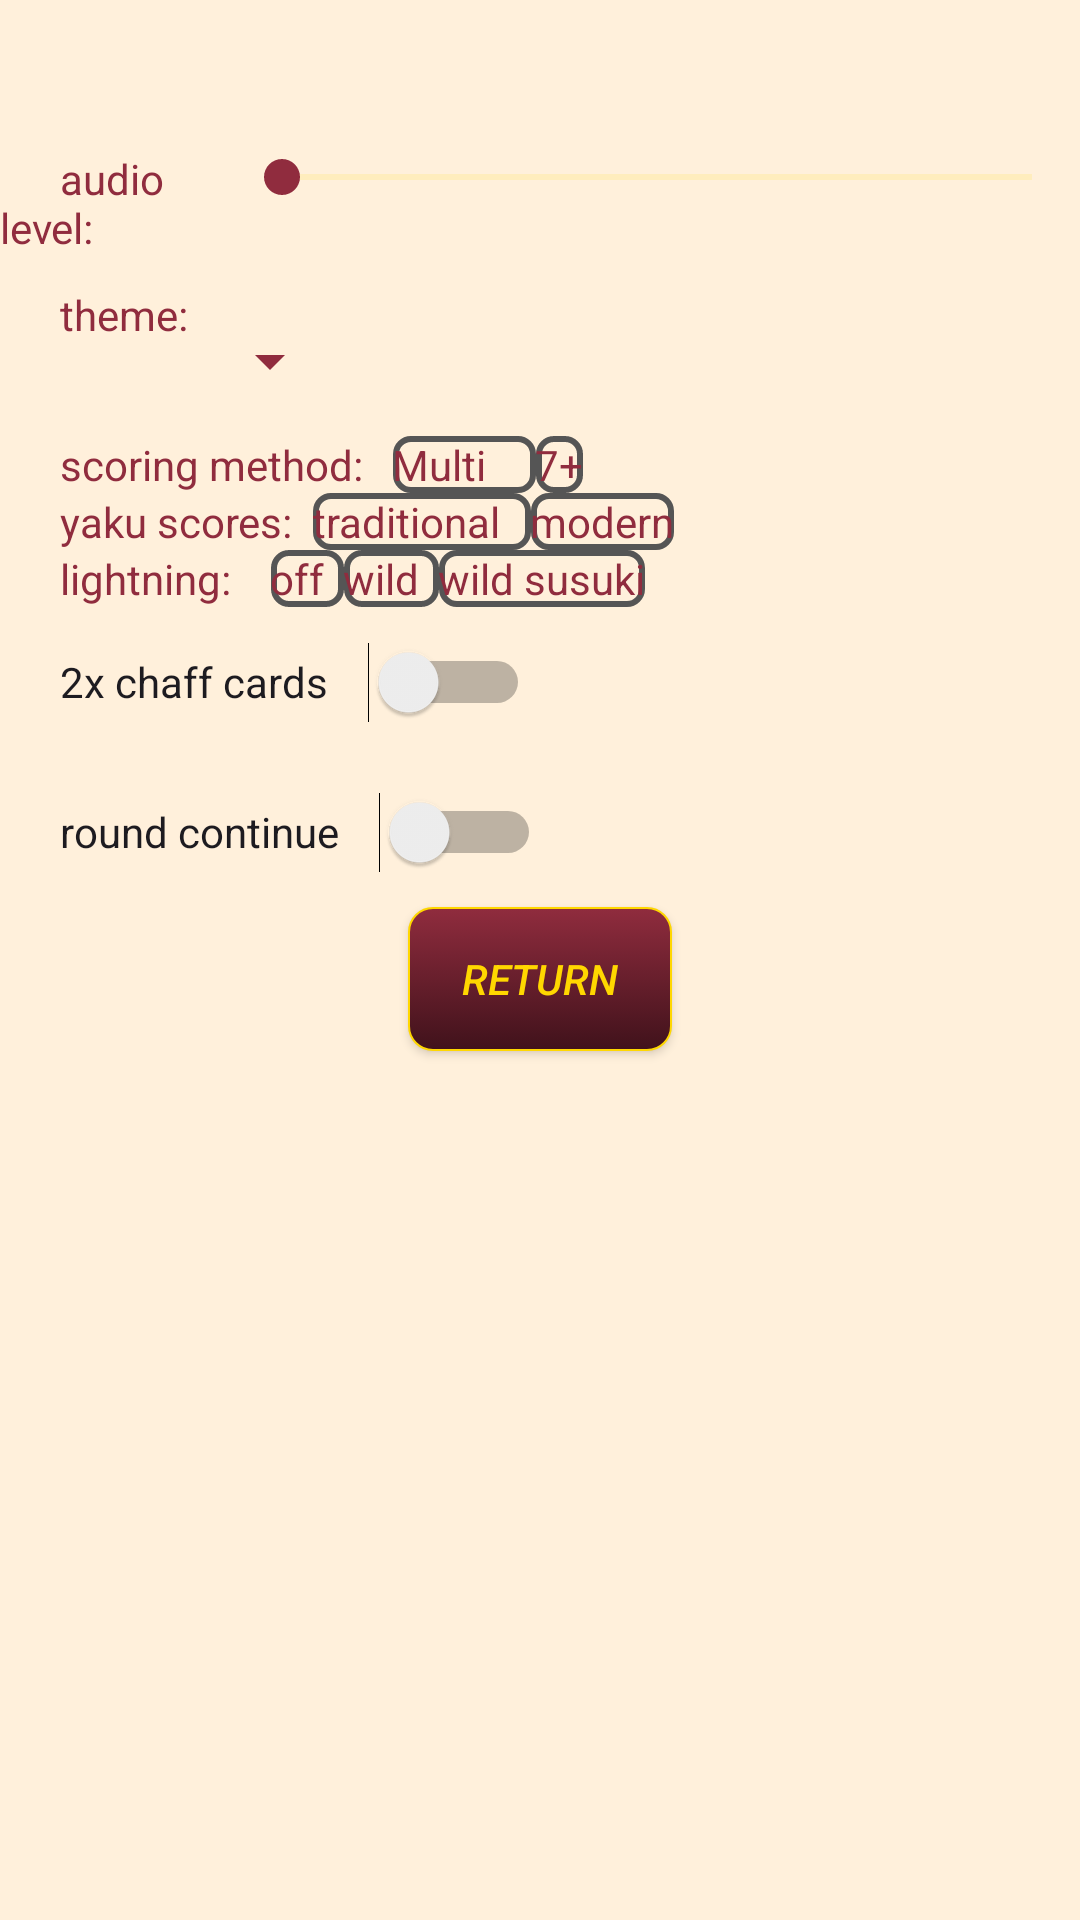

Write the Android layout XML for this screen, with the resource values it uses.
<!-- AndroidManifest.xml: application theme Default.Theme.KoiKoi -->
<!-- res/layout/activity_settings.xml -->
<?xml version="1.0" encoding="utf-8"?>
<LinearLayout xmlns:android="http://schemas.android.com/apk/res/android"
    xmlns:app="http://schemas.android.com/apk/res-auto"
    xmlns:tools="http://schemas.android.com/tools"
    android:layout_width="match_parent"
    android:layout_height="match_parent"
    tools:context=".MainActivity"
    android:background="@color/beige"
    android:orientation="vertical"
    android:gravity="start">

    <LinearLayout
        android:layout_width="wrap_content"
        android:layout_height="wrap_content"
        android:orientation="horizontal"
        android:layout_marginTop="50dp">

        <TextView
            android:id="@+id/textAudio"
            android:layout_width="wrap_content"
            android:layout_height="wrap_content"
            android:layout_weight="1"
            android:text="      audio level:  " />

        <SeekBar
            android:id="@+id/seekAudio"
            android:layout_width="300dp"
            android:layout_height="wrap_content"
            android:layout_weight="1"/>

    </LinearLayout>

    <LinearLayout
        android:layout_marginTop="10dp"
        android:layout_width="wrap_content"
        android:layout_height="wrap_content"
        android:orientation="horizontal" >
    <TextView
        android:layout_width="wrap_content"
        android:layout_height="wrap_content"
        android:text="      theme: "/>

        <Spinner
        android:id="@+id/spinnerTheme"
        android:layout_width="wrap_content"
        android:layout_height="50dp"
        android:layout_weight="1"
        android:spinnerMode="dropdown"/>
    </LinearLayout>
    <LinearLayout
        android:layout_width="wrap_content"
        android:layout_height="wrap_content"
        android:orientation="horizontal">

        <TextView
            android:id="@+id/textScore"
            android:layout_width="wrap_content"
            android:layout_height="match_parent"
            android:layout_weight="1"
            android:gravity="center"
            android:text="      scoring method:   " />
        <RadioGroup
            android:id="@+id/rGroupScore"
            android:layout_width="wrap_content"
            android:layout_height="wrap_content"
            android:layout_weight="1"
            android:orientation="horizontal">
            <RadioButton
                android:id="@+id/radioScore1"
                android:layout_width="wrap_content"
                android:layout_height="wrap_content"
                android:layout_weight="1"
                android:text="Multi     " />

            <RadioButton
                android:id="@+id/radioScore2"
                android:layout_width="wrap_content"
                android:layout_height="wrap_content"
                android:layout_weight="1"
                android:text="7+" />

        </RadioGroup>
    </LinearLayout>

    <LinearLayout
        android:layout_width="wrap_content"
        android:layout_height="wrap_content"
        android:orientation="horizontal">

        <TextView
            android:id="@+id/textYaku"
            android:layout_width="wrap_content"
            android:layout_height="match_parent"
            android:layout_weight="1"
            android:gravity="center"
            android:text="      yaku scores:  " />
        <RadioGroup
            android:id="@+id/rGroupYaku"
            android:layout_width="wrap_content"
            android:layout_height="wrap_content"
            android:layout_weight="1"
            android:orientation="horizontal">
            <RadioButton
                android:id="@+id/radioYaku1"
                android:layout_width="wrap_content"
                android:layout_height="wrap_content"
                android:layout_weight="1"
                android:text="traditional   " />

            <RadioButton
                android:id="@+id/radioYaku2"
                android:layout_width="wrap_content"
                android:layout_height="wrap_content"
                android:layout_weight="1"
                android:text="modern" />
        </RadioGroup>


    </LinearLayout>
    <LinearLayout
        android:layout_width="wrap_content"
        android:layout_height="wrap_content"
        android:orientation="horizontal">

        <TextView
            android:id="@+id/textLight"
            android:layout_width="wrap_content"
            android:layout_height="match_parent"
            android:layout_weight="1"
            android:gravity="center"
            android:text="      lightning:    " />
        <RadioGroup
            android:id="@+id/rGroupLight"
            android:layout_width="wrap_content"
            android:layout_height="wrap_content"
            android:layout_weight="1"
            android:orientation="horizontal">
            <RadioButton
                android:id="@+id/radioLight1"
                android:layout_width="wrap_content"
                android:layout_height="wrap_content"
                android:layout_weight="1"
                android:text="off  " />

            <RadioButton
                android:id="@+id/radioLight2"
                android:layout_width="wrap_content"
                android:layout_height="wrap_content"
                android:layout_weight="1"
                android:text="wild  " />

            <RadioButton
                android:id="@+id/radioLight3"
                android:layout_width="wrap_content"
                android:layout_height="wrap_content"
                android:layout_weight="1"
                android:text="wild susuki" />
        </RadioGroup>
    </LinearLayout>

    <Switch
        android:id="@+id/switchChaff"
        android:layout_width="wrap_content"
        android:layout_height="50dp"
        android:text="      2x chaff cards    " />

    <Switch
        android:id="@+id/switchCont"
        android:layout_width="wrap_content"
        android:layout_height="50dp"
        android:text="      round continue    " />

    <androidx.appcompat.widget.AppCompatButton
        android:id="@+id/btnBack"
        android:layout_width="wrap_content"
        android:layout_height="wrap_content"
        android:onClick="back"
        android:layout_gravity="center"
        android:text="return" />
</LinearLayout>
<!-- resources referenced by this layout -->
<resources>
  <color name="beige">#fff0db</color>
  <style name="Base.Theme.KoiKoi" parent="Theme.Material3.DayNight">
          
      </style>
  <style name="AppTheme.Button" parent="Widget.AppCompat.Button.Colored">
          <item name="android:textStyle">italic</item>
          <item name="android:textColor">@color/gold</item>
          <item name="android:background">@drawable/button</item>
      </style>
  <color name="velvet">#902C3E</color>
  <style name="AppTheme.ActionMenu.FlowButton" parent="Widget.AppCompat.ActionButton.Overflow">
          <item name="android:tint">@color/velvet</item>
      </style>
  <style name="AppTheme.ActionMenu.Text" parent="TextAppearance.AppCompat.Widget.ActionBar.Title">
          <item name="android:textColor">@color/velvet</item>
      </style>
  <style name="AppTheme.RadioButton" parent="@android:style/Widget.CompoundButton.RadioButton">
          <item name="android:background">@drawable/button_radio</item>
          <item name="android:button">@color/clear</item>
          <item name="android:textColor">@color/velvet</item>
          <item name="android:gravity">center_horizontal</item>
      </style>
  <style name="AppTheme.SeekBar" parent="Widget.AppCompat.SeekBar">
          <item name="android:progressBackgroundTint">#88FFD700</item>
          <item name="android:progressTint">@color/velvet</item>
          <item name="android:thumbTint">@color/velvet</item>
      </style>
  <style name="AppTheme.Switch" parent="Widget.MaterialComponents.CompoundButton.Switch">
          <item name="android:textColor">@color/velvet</item>
          <item name="materialThemeOverlay">@style/AppTheme.Switch.Overlay</item>
      </style>
  <color name="gold">#FFD700</color>
  <!-- drawable button (drawable) -->
  <?xml version="1.0" encoding="utf-8"?>
  <selector xmlns:android="http://schemas.android.com/apk/res/android">
  
      <item>
          <shape>
              <gradient android:startColor="@color/velvet" android:endColor="#40121B" android:angle="270" />
              <stroke   android:width="2px"          android:color="@color/gold"/>
              <corners android:bottomLeftRadius="8dp"
                  android:bottomRightRadius="8dp"
                  android:topLeftRadius="8dp"
                  android:topRightRadius="8dp"/>
              <padding  android:left="10dp"  android:top="10dp" android:right="10dp" android:bottom="10dp" />
          </shape>
      </item>
  
  </selector>
  <!-- drawable button_radio (drawable) -->
  <?xml version="1.0" encoding="utf-8"?>
  <selector xmlns:android="http://schemas.android.com/apk/res/android" >
      <item
          android:drawable="@drawable/button_radio_base"
          android:state_checked="true"
          android:state_pressed="true" />
      <item
          android:drawable="@drawable/button_radio_selected"
          android:state_pressed="true" />
      <item
          android:drawable="@drawable/button_radio_selected"
          android:state_checked="true" />
      <item
          android:drawable="@drawable/button_radio_base" />
  </selector>
  <color name="clear">#00FFFFFF</color>
  <style name="AppTheme.Switch.Overlay" parent="">
          <item name="colorOnSurface">#DBCB57</item>
          <item name="colorSecondary">#DBCB57</item>
      </style>
  <!-- drawable button_radio_base (drawable) -->
  <?xml version="1.0" encoding="utf-8"?>
  <shape
      xmlns:android="http://schemas.android.com/apk/res/android"
      android:shape="rectangle" >
      <corners
          android:radius="5dp" />
      <stroke
          android:width="2dp"
          android:color="#555555" />
  </shape>
  <!-- drawable button_radio_selected (drawable) -->
  <?xml version="1.0" encoding="utf-8"?>
  <shape
      xmlns:android="http://schemas.android.com/apk/res/android"
      android:shape="rectangle" >
      <corners
          android:radius="5dp" />
      <stroke
          android:width="2dp"
          android:color="@color/gold" />
  </shape>
</resources>
